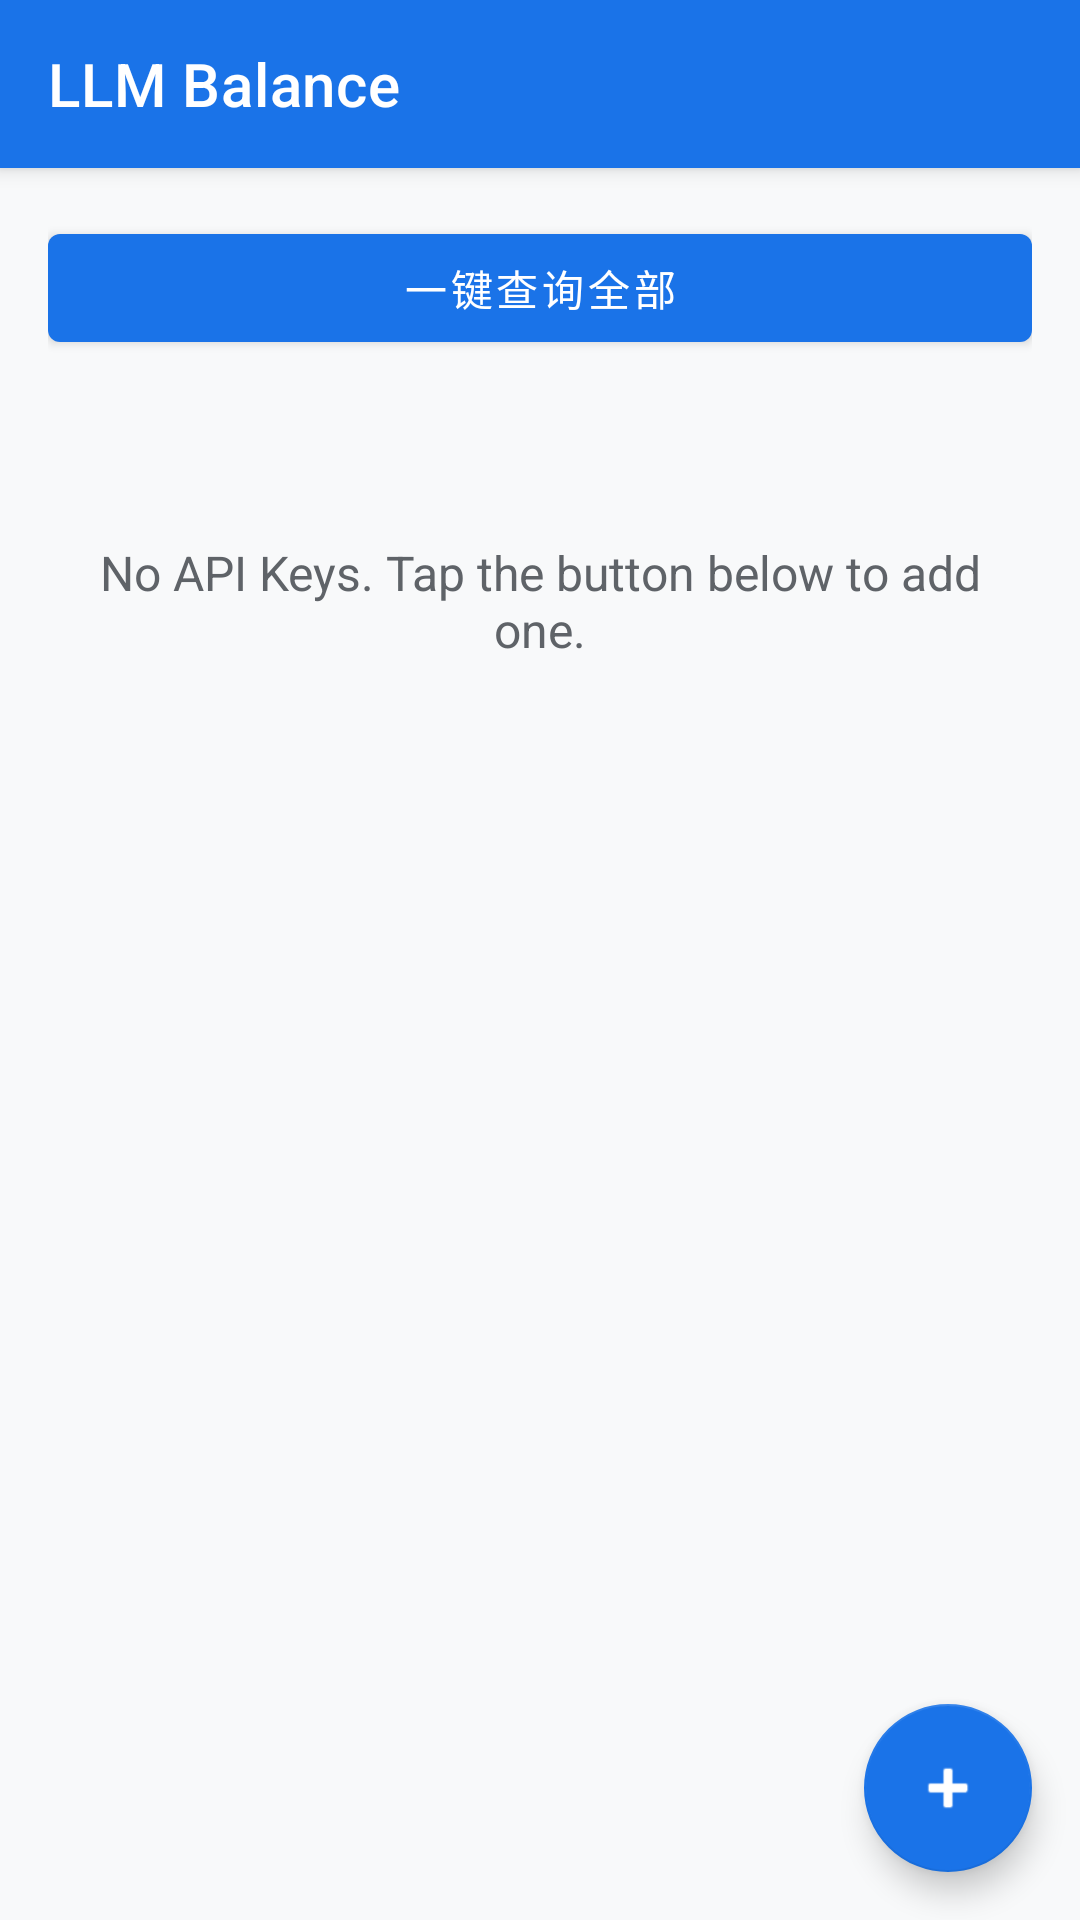

This screen was rendered from an Android layout file. Write that file and the resources it references.
<!-- AndroidManifest.xml: application theme Theme.LLMBalance -->
<!-- res/layout/activity_main.xml -->
<?xml version="1.0" encoding="utf-8"?>
<androidx.coordinatorlayout.widget.CoordinatorLayout
    xmlns:android="http://schemas.android.com/apk/res/android"
    xmlns:app="http://schemas.android.com/apk/res-auto"
    android:layout_width="match_parent"
    android:layout_height="match_parent"
    android:background="@color/background">

    <com.google.android.material.appbar.AppBarLayout
        android:layout_width="match_parent"
        android:layout_height="wrap_content"
        android:background="@color/primary">

        <androidx.appcompat.widget.Toolbar
            android:id="@+id/toolbar"
            android:layout_width="match_parent"
            android:layout_height="?attr/actionBarSize"
            app:title="@string/app_name"
            app:titleTextColor="@color/on_primary" />

    </com.google.android.material.appbar.AppBarLayout>

    <LinearLayout
        android:layout_width="match_parent"
        android:layout_height="match_parent"
        android:orientation="vertical"
        android:padding="16dp"
        app:layout_behavior="@string/appbar_scrolling_view_behavior">

        <com.google.android.material.button.MaterialButton
            android:id="@+id/btnQueryAll"
            android:layout_width="match_parent"
            android:layout_height="wrap_content"
            android:text="一键查询全部"
            android:textColor="@color/on_primary"
            app:backgroundTint="@color/primary"
            style="@style/Widget.MaterialComponents.Button"
            android:layout_marginBottom="12dp" />

        <TextView
            android:id="@+id/tvEmpty"
            android:layout_width="match_parent"
            android:layout_height="wrap_content"
            android:text="@string/no_keys"
            android:textSize="16sp"
            android:textColor="@color/on_surface_variant"
            android:gravity="center"
            android:layout_marginTop="48dp"
            android:visibility="visible" />

        <androidx.recyclerview.widget.RecyclerView
            android:id="@+id/recyclerView"
            android:layout_width="match_parent"
            android:layout_height="0dp"
            android:layout_weight="1"
            android:visibility="gone" />

    </LinearLayout>

    <com.google.android.material.floatingactionbutton.FloatingActionButton
        android:id="@+id/fabAdd"
        android:layout_width="wrap_content"
        android:layout_height="wrap_content"
        android:layout_gravity="bottom|end"
        android:layout_margin="16dp"
        android:src="@android:drawable/ic_input_add"
        android:contentDescription="@string/add_key"
        app:backgroundTint="@color/primary"
        app:tint="@color/on_primary" />

</androidx.coordinatorlayout.widget.CoordinatorLayout>
<!-- resources referenced by this layout -->
<resources>
  <color name="background">#FFF8F9FA</color>
  <color name="on_primary">#FFFFFFFF</color>
  <color name="on_surface_variant">#FF5F6368</color>
  <color name="primary">#FF1A73E8</color>
  <string name="add_key">Add API Key</string>
  <string name="app_name">LLM Balance</string>
  <string name="no_keys">No API Keys. Tap the button below to add one.</string>
  <style name="Theme.LLMBalance" parent="Theme.MaterialComponents.Light.NoActionBar">
          <item name="colorPrimary">@color/primary</item>
          <item name="colorPrimaryVariant">@color/primary_variant</item>
          <item name="colorSecondary">@color/secondary</item>
          <item name="android:colorBackground">@color/background</item>
          <item name="colorSurface">@color/surface</item>
          <item name="colorOnPrimary">@color/on_primary</item>
          <item name="colorOnSurface">@color/on_surface</item>
          <item name="colorError">@color/error</item>
      </style>
  <color name="primary_variant">#FF1557B0</color>
  <color name="secondary">#FF03DAC6</color>
  <color name="surface">#FFFFFFFF</color>
  <color name="on_surface">#FF202124</color>
  <color name="error">#FFD93025</color>
</resources>
